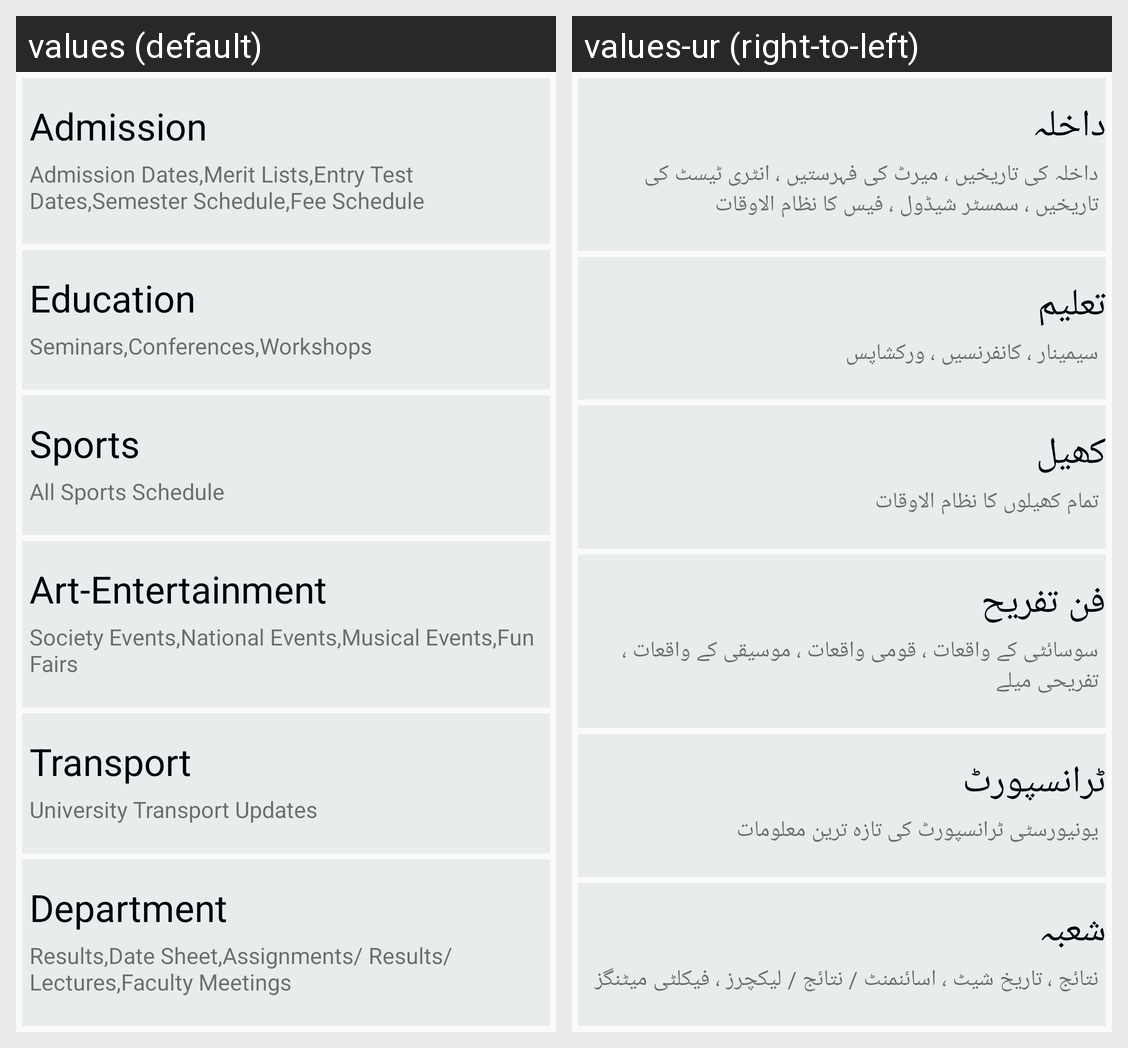

Translations of the strings shown on this Android screen, per locale in the grid:
Android screen res/layout/fragment_anc.xml rendered under 2 locales, left to right: values (default), values-ur (right-to-left). Device: Nexus 5 (rendered at 1080×1920; each locale shown at half size, 540×960, under a caption strip naming it); theme AppTheme.
Strings drawn on this screen, with the default value and each locale's value (text and hints the layout hard-codes, and strings that could not be matched under every locale, appear in the picture but are not listed):

admission
  values: Admission
  values-ur: داخلہ

addetail
  values: Admission Dates,Merit Lists,Entry Test Dates,Semester Schedule,Fee Schedule
  values-ur: داخلہ کی تاریخیں ، میرٹ کی فہرستیں ، انٹری ٹیسٹ کی تاریخیں ، سمسٹر شیڈول ، فیس کا نظام الاوقات

education
  values: Education
  values-ur: تعلیم

edudetail
  values: Seminars,Conferences,Workshops
  values-ur: سیمینار ، کانفرنسیں ، ورکشاپس

sports
  values: Sports
  values-ur: کھیل

sportsdetail
  values: All Sports Schedule
  values-ur: تمام کھیلوں کا نظام الاوقات

art
  values: Art-Entertainment
  values-ur: فن تفریح

artdetail
  values: Society Events,National Events,Musical Events,Fun Fairs
  values-ur: سوسائٹی کے واقعات ، قومی واقعات ، موسیقی کے واقعات ، تفریحی میلے

transport
  values: Transport
  values-ur: ٹرانسپورٹ

transdetail
  values: University Transport Updates
  values-ur: یونیورسٹی ٹرانسپورٹ کی تازہ ترین معلومات

department
  values: Department
  values-ur: شعبہ

deptdetail
  values: Results,Date Sheet,Assignments/ Results/ Lectures,Faculty Meetings
  values-ur: نتائج ، تاریخ شیٹ ، اسائنمنٹ / نتائج / لیکچرز ، فیکلٹی میٹنگز
